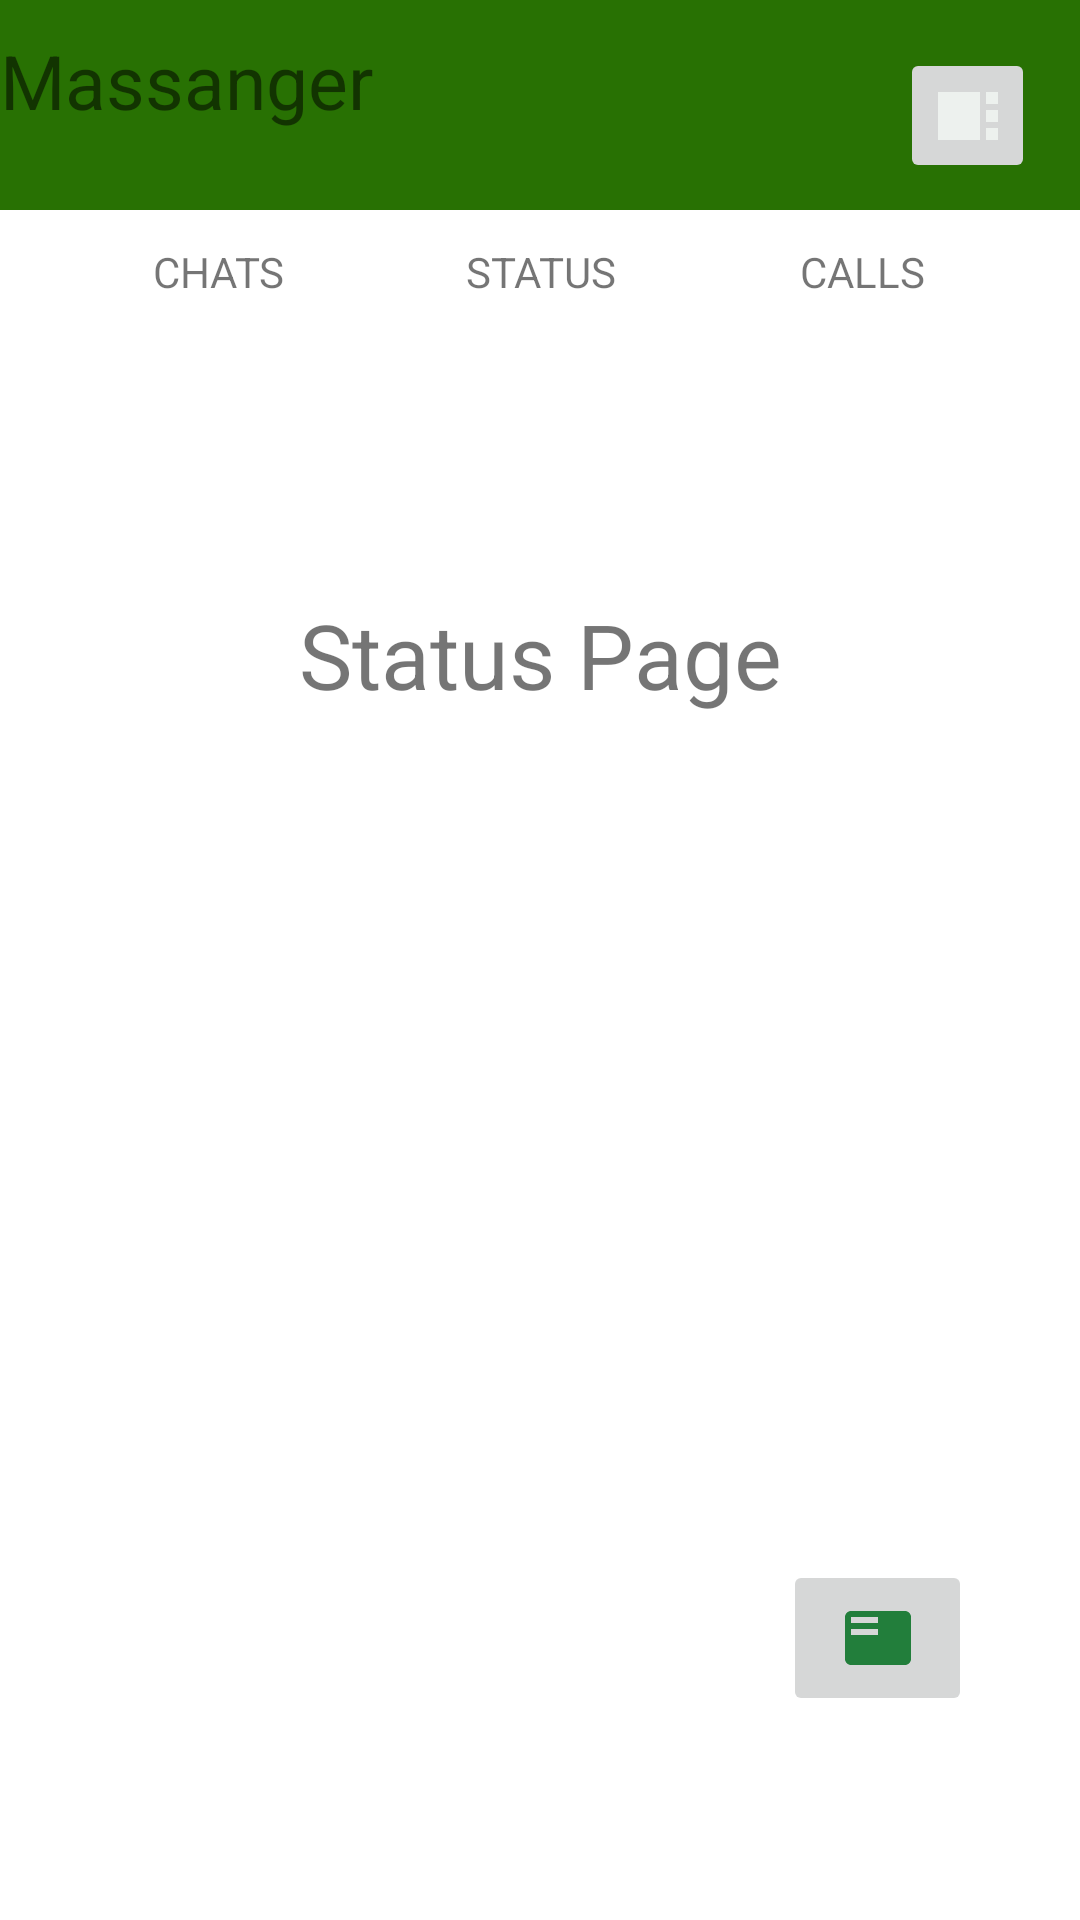

Android layout source for this screen:
<!-- AndroidManifest.xml: application theme Theme.ServerclcomemtyActivity -->
<!-- res/layout/activity_status_view_page.xml -->
<?xml version="1.0" encoding="utf-8"?>
<androidx.constraintlayout.widget.ConstraintLayout xmlns:android="http://schemas.android.com/apk/res/android"
    xmlns:app="http://schemas.android.com/apk/res-auto"
    xmlns:tools="http://schemas.android.com/tools"
    android:layout_width="match_parent"
    android:layout_height="match_parent"
    tools:context=".HomePageWithContactActivity">

    <androidx.constraintlayout.widget.ConstraintLayout
        android:id="@+id/MainHeader"
        android:layout_width="match_parent"
        android:layout_height="70dp"
        android:background="@color/MainHeaderColor"
        android:orientation="horizontal"
        app:layout_constraintEnd_toEndOf="parent"
        app:layout_constraintStart_toStartOf="parent"
        app:layout_constraintTop_toTopOf="parent">

        <TextView
            android:id="@+id/textView"
            android:layout_width="wrap_content"
            android:layout_height="match_parent"
            android:paddingTop="10dp"
            android:text="Massanger"
            android:textAlignment="center"
            android:textSize="25dp"
            app:layout_constraintBottom_toBottomOf="parent"
            app:layout_constraintStart_toStartOf="parent"
            app:layout_constraintTop_toTopOf="parent" />

        <ImageButton
            android:id="@+id/imageButton2"
            android:layout_width="45dp"
            android:layout_height="45dp"
            android:layout_marginEnd="15dp"
            android:src="@drawable/ic_baseline_view_sidebar_24"
            app:layout_constraintBottom_toBottomOf="parent"
            app:layout_constraintEnd_toEndOf="parent"
            app:layout_constraintTop_toTopOf="parent"
            app:layout_constraintVertical_bias="0.64" />


    </androidx.constraintlayout.widget.ConstraintLayout>


    <androidx.constraintlayout.widget.ConstraintLayout

        android:id="@+id/MainNavbar"
        android:layout_width="match_parent"
        android:layout_height="48dp"
        android:orientation="horizontal"
        app:layout_constraintEnd_toEndOf="parent"
        app:layout_constraintStart_toStartOf="parent"
        app:layout_constraintTop_toBottomOf="@+id/MainHeader">


        <TextView
            android:id="@+id/ChatsView"
            android:layout_width="69dp"
            android:layout_height="26dp"
            android:layout_weight="1"
            android:text="CHATS"
            android:clickable="true"
            android:onClick="SetChatsView"
            android:textAlignment="center"
            app:layout_constraintBottom_toBottomOf="parent"
            app:layout_constraintEnd_toStartOf="@+id/StatusView"
            app:layout_constraintStart_toStartOf="parent"
            app:layout_constraintTop_toTopOf="parent" />

        <TextView
            android:id="@+id/StatusView"
            android:layout_width="69dp"
            android:layout_height="26dp"
            android:layout_weight="1"
            android:text="STATUS"
            android:clickable="true"
            android:onClick="SetStatusView"
            android:textAlignment="center"
            app:layout_constraintBottom_toBottomOf="parent"
            app:layout_constraintEnd_toEndOf="parent"
            app:layout_constraintStart_toStartOf="parent"
            app:layout_constraintTop_toTopOf="parent" />

        <TextView
            android:id="@+id/CallsView"
            android:layout_width="69dp"
            android:layout_height="26dp"
            android:layout_weight="1"
            android:text="CALLS"
            android:onClick="SetCallsView"
            android:clickable="true"
            android:textAlignment="center"
            app:layout_constraintBottom_toBottomOf="parent"
            app:layout_constraintEnd_toEndOf="parent"
            app:layout_constraintStart_toEndOf="@+id/StatusView"
            app:layout_constraintTop_toTopOf="parent" />

    </androidx.constraintlayout.widget.ConstraintLayout>
    <androidx.constraintlayout.widget.ConstraintLayout
        android:id="@+id/StatusContent"
        android:layout_width="match_parent"
        android:layout_height="200dp"
        android:orientation="horizontal"
        app:layout_constraintEnd_toEndOf="parent"
        app:layout_constraintStart_toStartOf="parent"
        app:layout_constraintTop_toBottomOf="@+id/MainNavbar">
        >


        <TextView
            android:id="@+id/textView3"
            android:layout_width="wrap_content"
            android:layout_height="wrap_content"
            android:text="Status Page"
            android:textSize="30dp"
            app:layout_constraintBottom_toBottomOf="parent"
            app:layout_constraintEnd_toEndOf="parent"
            app:layout_constraintStart_toStartOf="parent"
            app:layout_constraintTop_toTopOf="parent" />
    </androidx.constraintlayout.widget.ConstraintLayout>



    <ImageButton
        android:id="@+id/imageButton"
        android:layout_width="63dp"
        android:layout_height="52dp"
        android:layout_marginEnd="36dp"
        android:layout_marginBottom="68dp"
        android:src="@drawable/ic_baseline_contact_list_24"
        app:layout_constraintBottom_toBottomOf="parent"
        app:layout_constraintEnd_toEndOf="parent" />


</androidx.constraintlayout.widget.ConstraintLayout>
<!-- resources referenced by this layout -->
<resources>
  <color name="MainHeaderColor">#287103</color>
  <!-- drawable ic_baseline_contact_list_24 (drawable) -->
  <vector android:height="24dp" android:tint="#227E3B"
      android:viewportHeight="24" android:viewportWidth="24"
      android:width="24dp" xmlns:android="http://schemas.android.com/apk/res/android">
      <path android:fillColor="@android:color/white" android:pathData="M21,3L3,3c-1.1,0 -2,0.9 -2,2v14c0,1.1 0.9,2 2,2h18c1.1,0 2,-0.9 2,-2L23,5c0,-1.1 -0.9,-2 -2,-2zM12,11L3,11L3,9h9v2zM12,7L3,7L3,5h9v2z"/>
  </vector>
  <!-- drawable ic_baseline_view_sidebar_24 (drawable) -->
  <vector android:height="24dp" android:tint="#EDF1EE"
      android:viewportHeight="24" android:viewportWidth="24"
      android:width="24dp" xmlns:android="http://schemas.android.com/apk/res/android">
      <path android:fillColor="@android:color/white" android:pathData="M16,20H2V4h14V20zM18,8h4V4h-4V8zM18,20h4v-4h-4V20zM18,14h4v-4h-4V14z"/>
  </vector>
  <style name="Theme.ServerclcomemtyActivity" parent="Theme.MaterialComponents.DayNight.DarkActionBar">
          
          <item name="colorPrimary">@color/purple_500</item>
          <item name="colorPrimaryVariant">@color/purple_700</item>
          <item name="colorOnPrimary">@color/white</item>
          
          <item name="colorSecondary">@color/teal_200</item>
          <item name="colorSecondaryVariant">@color/teal_700</item>
          <item name="colorOnSecondary">@color/black</item>
          
          <item name="android:statusBarColor" tools:targetApi="l">?attr/colorPrimaryVariant</item>
          
      </style>
  <color name="purple_500">#FF6200EE</color>
  <color name="purple_700">#FF3700B3</color>
  <color name="white">#FFFFFFFF</color>
  <color name="teal_200">#FF03DAC5</color>
  <color name="teal_700">#FF018786</color>
  <color name="black">#FF000000</color>
</resources>
